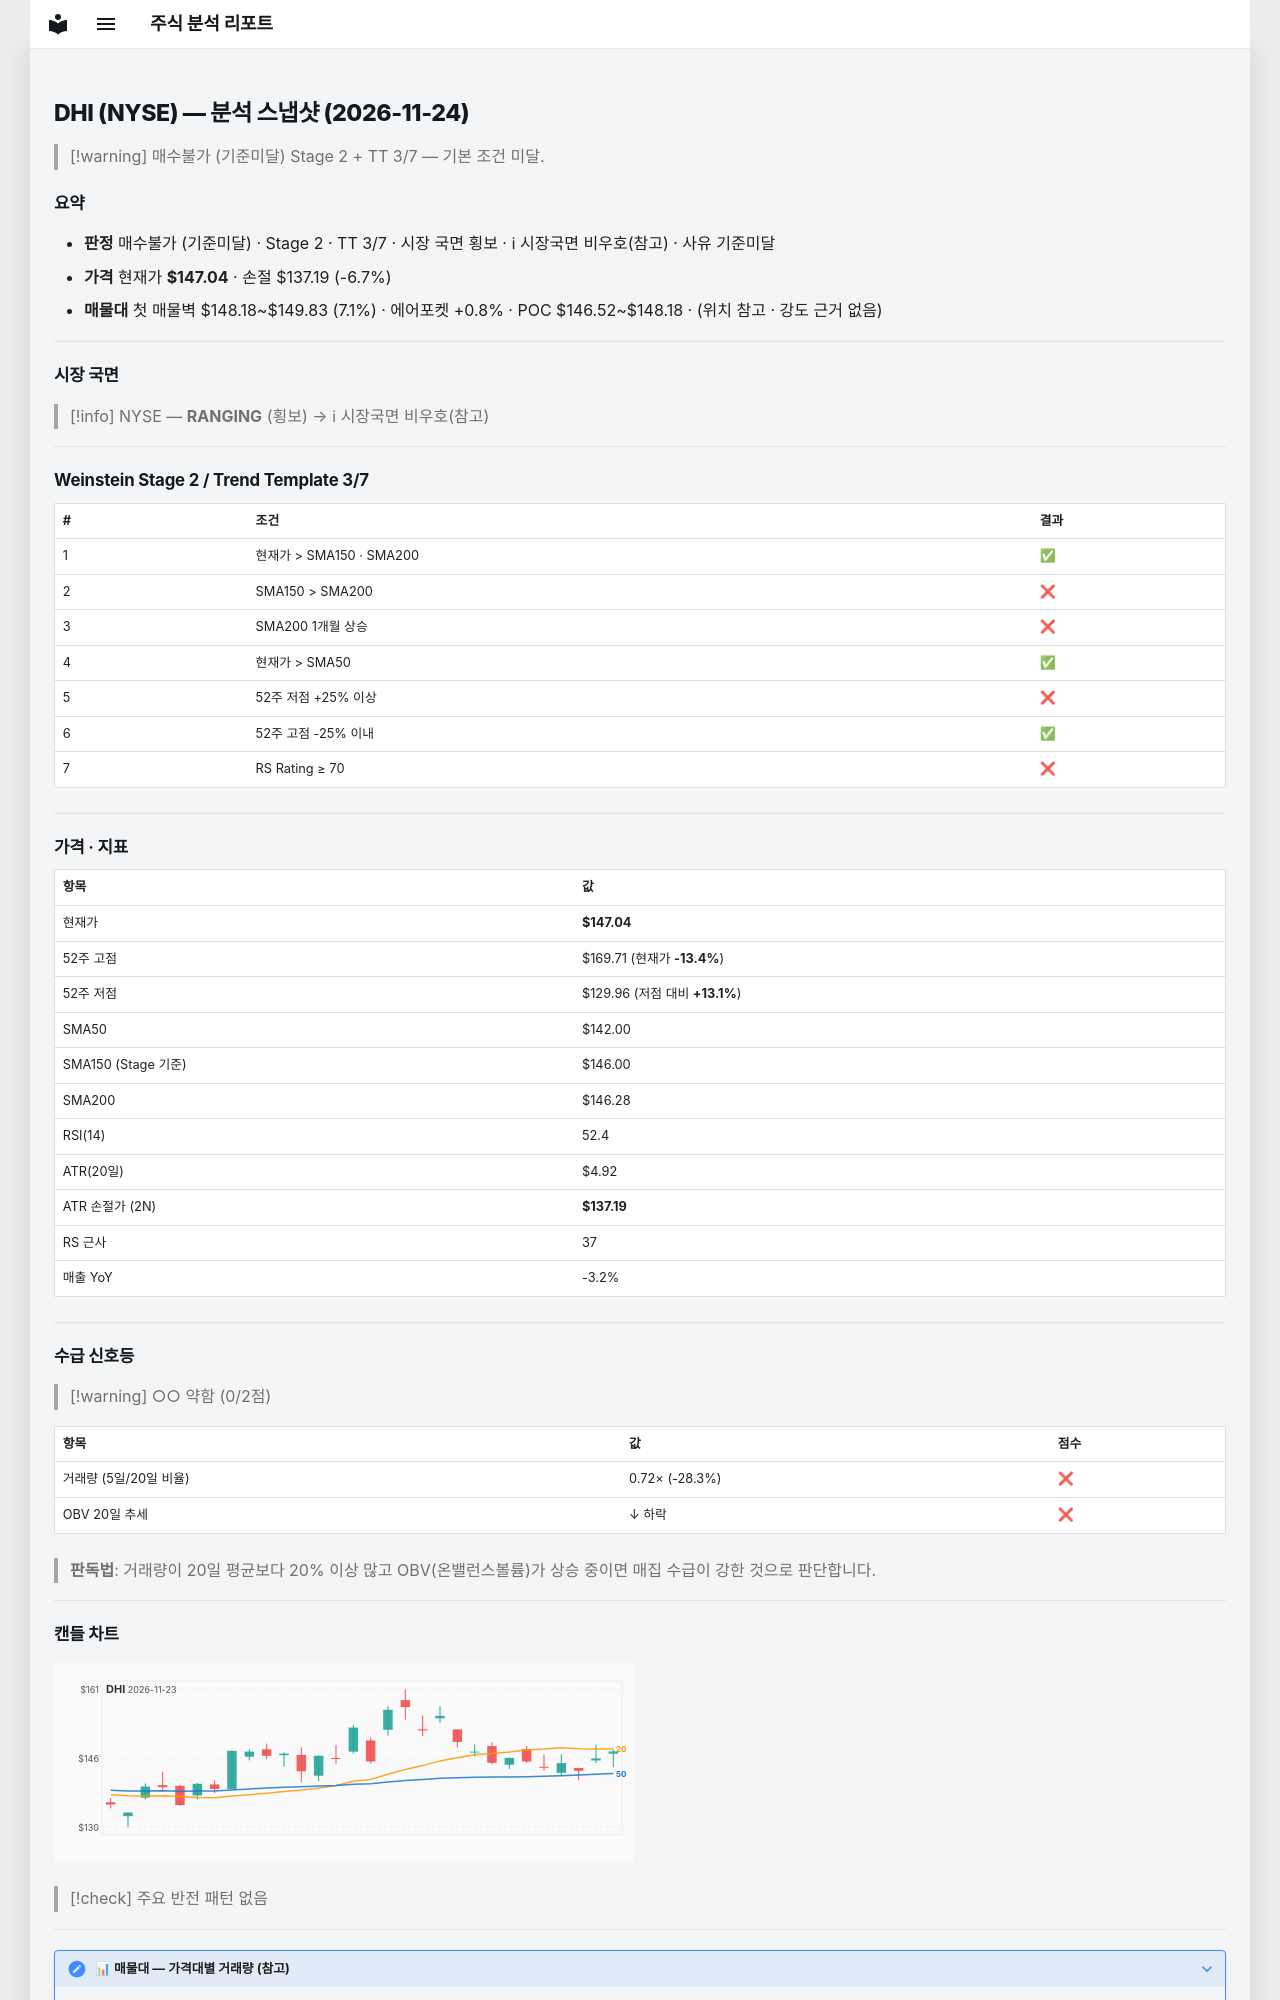

repository: soloandco/stock-reports · page: snapshots/DHI-2026-11-24/index.html · generator: mkdocs

---
type: analysis-snapshot
title: DHI 분석 스냅샷
ticker: DHI
market: NYSE
created: 2026-11-24
updated: 2026-11-24
bar-date: 2026-11-23
verdict: 매수불가
verdict-reason: 기준미달
real-rr: 0.69
sma50-gap-pct: 3.5
weekly-position: 저항대아래
weekly-overhead-price: 153.88
weekly-overhead-pct: 4.6
stage: 2
trend-template-score: 3
tt-max: 7
ma-set: sma-50-150-200
price: 147.0399932861328
stop-price: 137.19436415761615
market-regime: RANGING
supply-demand-score: 0/2
supply-demand-label: 약함
status: tracking
tags:
  - stock-agent
  - watchlist
  - DHI
  - analysis
related:
  - "[[analysis-template]]"
---

# DHI (NYSE) — 분석 스냅샷 (2026-11-24)

> [!warning] 매수불가 (기준미달)
> Stage 2 + TT 3/7 — 기본 조건 미달.

## 요약

- **판정** 매수불가 (기준미달) · Stage 2 · TT 3/7 · 시장 국면 횡보 · ℹ 시장국면 비우호(참고) · 사유 기준미달
- **가격** 현재가 **$147.04** · 손절 $137.19 (-6.7%)
- **매물대** 첫 매물벽 $148.18~$149.83 (7.1%) · 에어포켓 +0.8% · POC $146.52~$148.18 · (위치 참고 · 강도 근거 없음)

---

## 시장 국면

> [!info] NYSE — **RANGING** (횡보) → ℹ 시장국면 비우호(참고)

---

## Weinstein Stage 2 / Trend Template 3/7

| # | 조건 | 결과 |
|---|------|------|
| 1 | 현재가 > SMA150 · SMA200 | ✅ |
| 2 | SMA150 > SMA200 | ❌ |
| 3 | SMA200 1개월 상승 | ❌ |
| 4 | 현재가 > SMA50 | ✅ |
| 5 | 52주 저점 +25% 이상 | ❌ |
| 6 | 52주 고점 -25% 이내 | ✅ |
| 7 | RS Rating ≥ 70 | ❌ |

---

## 가격 · 지표

| 항목 | 값 |
|------|---|
| 현재가 | **$147.04** |
| 52주 고점 | $169.71 (현재가 **-13.4%**) |
| 52주 저점 | $129.96 (저점 대비 **+13.1%**) |
| SMA50 | $142.00 |
| SMA150 (Stage 기준) | $146.00 |
| SMA200 | $146.28 |
| RSI(14) | 52.4 |
| ATR(20일) | $4.92 |
| ATR 손절가 (2N) | **$137.19** |
| RS 근사 | 37 |
| 매출 YoY | -3.2% |

---
## 수급 신호등

> [!warning] ○○ 약함 (0/2점)

| 항목 | 값 | 점수 |
|------|------|------|
| 거래량 (5일/20일 비율) | 0.72× (-28.3%) | ❌ |
| OBV 20일 추세 | ↓ 하락 | ❌ |

> **판독법**: 거래량이 20일 평균보다 20% 이상 많고 OBV(온밸런스볼륨)가 상승 중이면 매집 수급이 강한 것으로 판단합니다.

---
